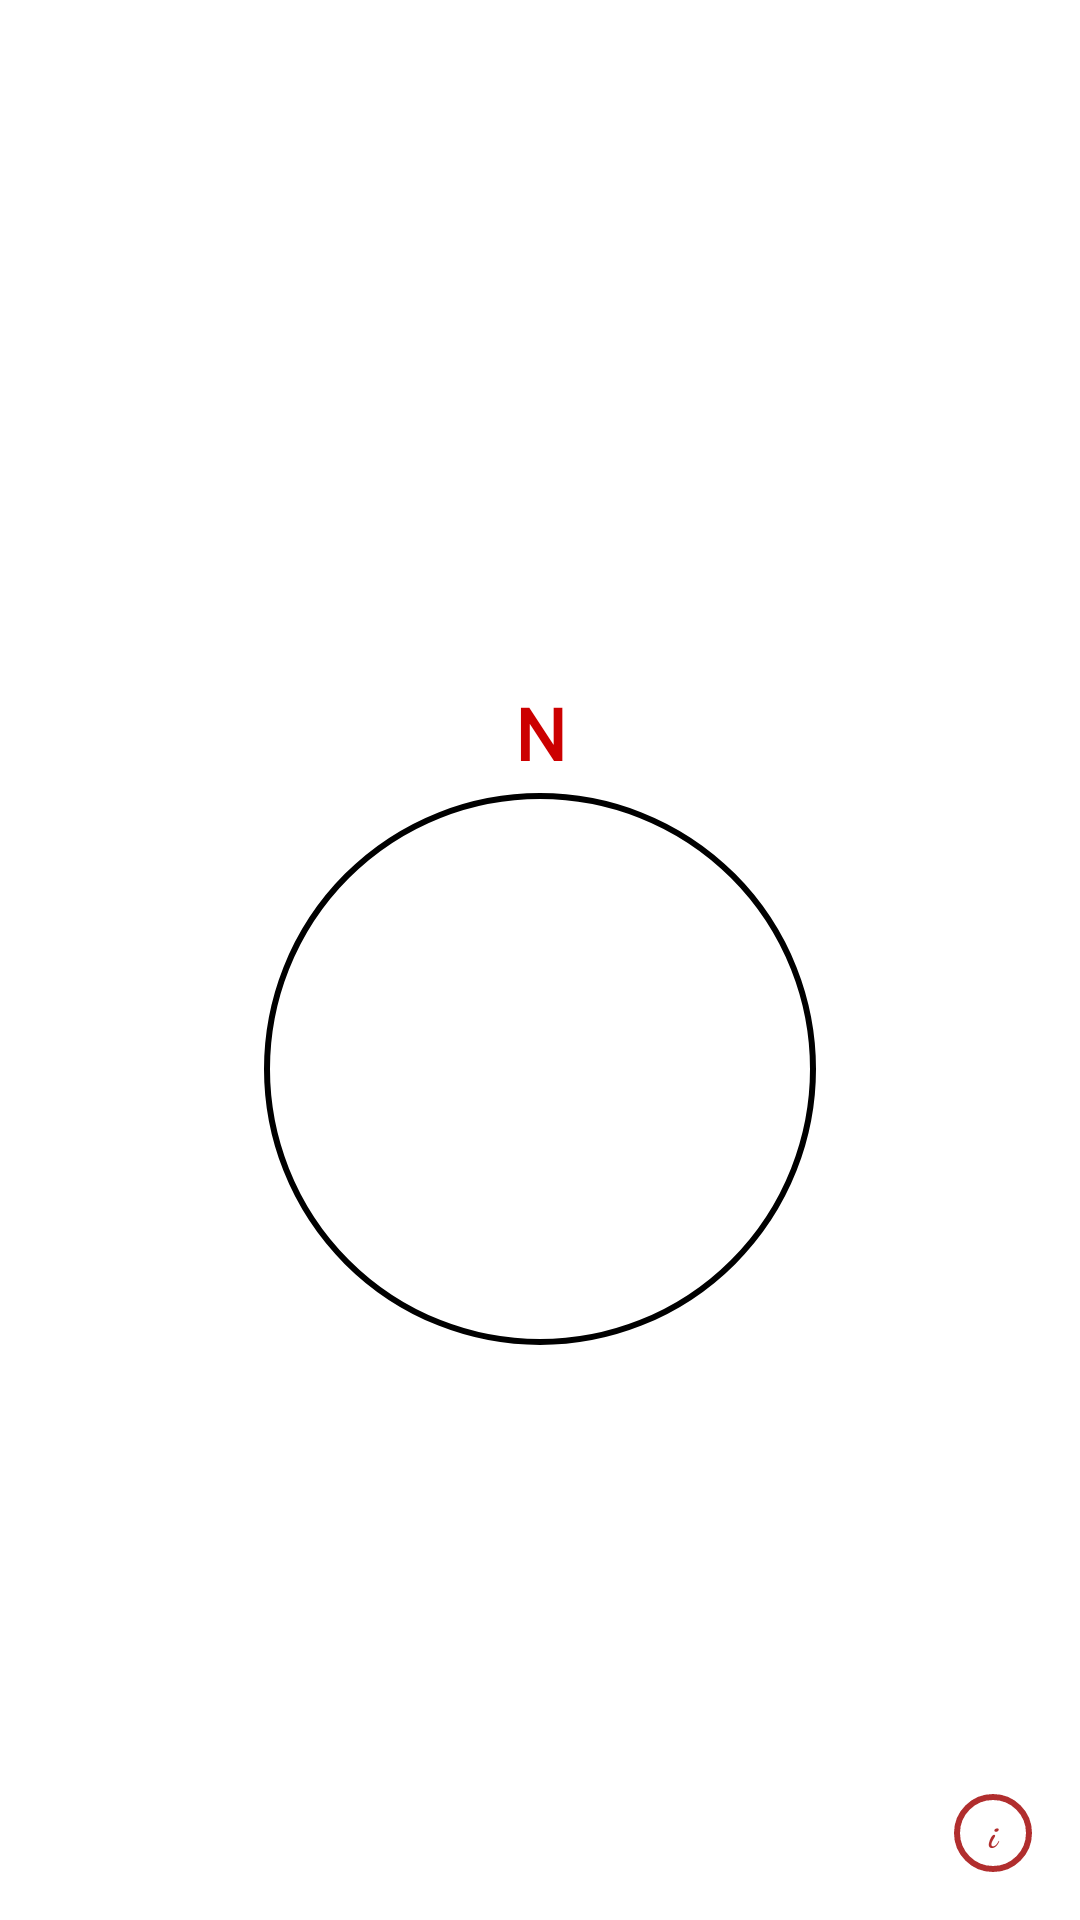

Reconstruct the res/layout file that produces this screen, plus the resources it refers to.
<!-- AndroidManifest.xml: application theme AppTheme -->
<!-- res/layout/activity_12compass.xml -->
<?xml version="1.0" encoding="utf-8"?>

<android.support.constraint.ConstraintLayout xmlns:android="http://schemas.android.com/apk/res/android"
    xmlns:app="http://schemas.android.com/apk/res-auto"
    xmlns:tools="http://schemas.android.com/tools"
    android:layout_width="match_parent"
    android:layout_height="match_parent"
    android:background="@color/white">

    <TextView
        android:id="@+id/tv_azimuth"
        android:layout_width="wrap_content"
        android:layout_height="wrap_content"
        android:layout_marginTop="32dp"
        android:fontFamily="@font/raleway"
        android:textColor="@android:color/black"
        android:textSize="30sp"
        app:layout_constraintEnd_toEndOf="parent"
        app:layout_constraintHorizontal_bias="0.498"
        app:layout_constraintStart_toStartOf="parent"
        app:layout_constraintTop_toTopOf="parent" />

    <ImageView
        android:id="@+id/img_hands"
        android:layout_width="0dp"
        android:layout_height="184dp"
        android:layout_marginStart="128dp"
        android:layout_marginEnd="128dp"
        app:layout_constraintBottom_toBottomOf="parent"
        app:layout_constraintEnd_toEndOf="parent"
        app:layout_constraintStart_toStartOf="parent"
        app:layout_constraintTop_toBottomOf="@+id/tv_azimuth"
        app:srcCompat="@drawable/hands" />

    <TextView
        android:id="@+id/tv_crown"
        android:layout_width="184dp"
        android:layout_height="184dp"
        android:layout_marginStart="8dp"
        android:layout_marginEnd="8dp"
        android:background="@drawable/button_states_round"
        android:backgroundTint="@android:color/black"
        app:layout_constraintBottom_toBottomOf="parent"
        app:layout_constraintEnd_toEndOf="parent"
        app:layout_constraintStart_toStartOf="parent"
        app:layout_constraintTop_toBottomOf="@+id/tv_azimuth" />

    <TextView
        android:id="@+id/tv_north"
        android:layout_width="wrap_content"
        android:layout_height="wrap_content"
        android:layout_marginBottom="4dp"
        android:fontFamily="@font/raleway"
        android:text="N"
        android:textAlignment="center"
        android:textColor="@android:color/holo_red_dark"
        android:textSize="24sp"
        android:textStyle="bold"
        app:layout_constraintBottom_toTopOf="@+id/tv_crown"
        app:layout_constraintEnd_toEndOf="parent"
        app:layout_constraintStart_toStartOf="parent" />

    <Button
        android:id="@+id/btn_info_compass"
        android:layout_width="26dp"
        android:layout_height="0dp"
        android:layout_marginEnd="16dp"
        android:layout_marginBottom="16dp"
        android:background="@drawable/button_states_round"
        android:fontFamily="cursive"
        android:padding="0dp"
        android:text="i"
        android:textAlignment="center"
        android:textAllCaps="false"
        android:textColor="@color/colorAccent"
        android:textIsSelectable="false"
        android:textSize="12sp"
        android:textStyle="bold"
        app:layout_constraintBottom_toBottomOf="parent"
        app:layout_constraintDimensionRatio="1"
        app:layout_constraintEnd_toEndOf="parent" />

</android.support.constraint.ConstraintLayout>
<!-- resources referenced by this layout -->
<resources>
  <color name="colorAccent">#B12E2E</color>
  <color name="white">#FFFFFF</color>
  <!-- drawable button_states_round (drawable) -->
  <?xml version="1.0" encoding="utf-8"?>
  
  <selector xmlns:android="http://schemas.android.com/apk/res/android">
      <item android:state_pressed="false">
          <shape android:shape="oval">
              <solid android:color="@color/trasparent" />
              <stroke
                  android:width="2dp"
                  android:color="@color/colorAccent" />
              <padding
                  android:bottom="4dp"
                  android:left="4dp"
                  android:right="4dp"
                  android:top="4dp" />
          </shape>
      </item>
      <item android:state_pressed="true">
          <shape android:shape="oval">
              <solid android:color="#1E000000" />
              <stroke
                  android:width="2dp"
                  android:color="#912727" />
              <padding
                  android:bottom="4dp"
                  android:left="4dp"
                  android:right="4dp"
                  android:top="4dp" />
          </shape>
      </item>
  </selector>
  <style name="AppTheme" parent="Theme.AppCompat.Light.DarkActionBar">
          
          <item name="colorPrimary">@color/colorPrimary</item>
          <item name="colorPrimaryDark">@color/colorPrimaryLight</item>
          <item name="colorAccent">@color/colorAccent</item>
      </style>
  <color name="trasparent">#00FFFFFF</color>
  <color name="colorPrimary">#015601</color>
  <color name="colorPrimaryLight">#008550</color>
</resources>
